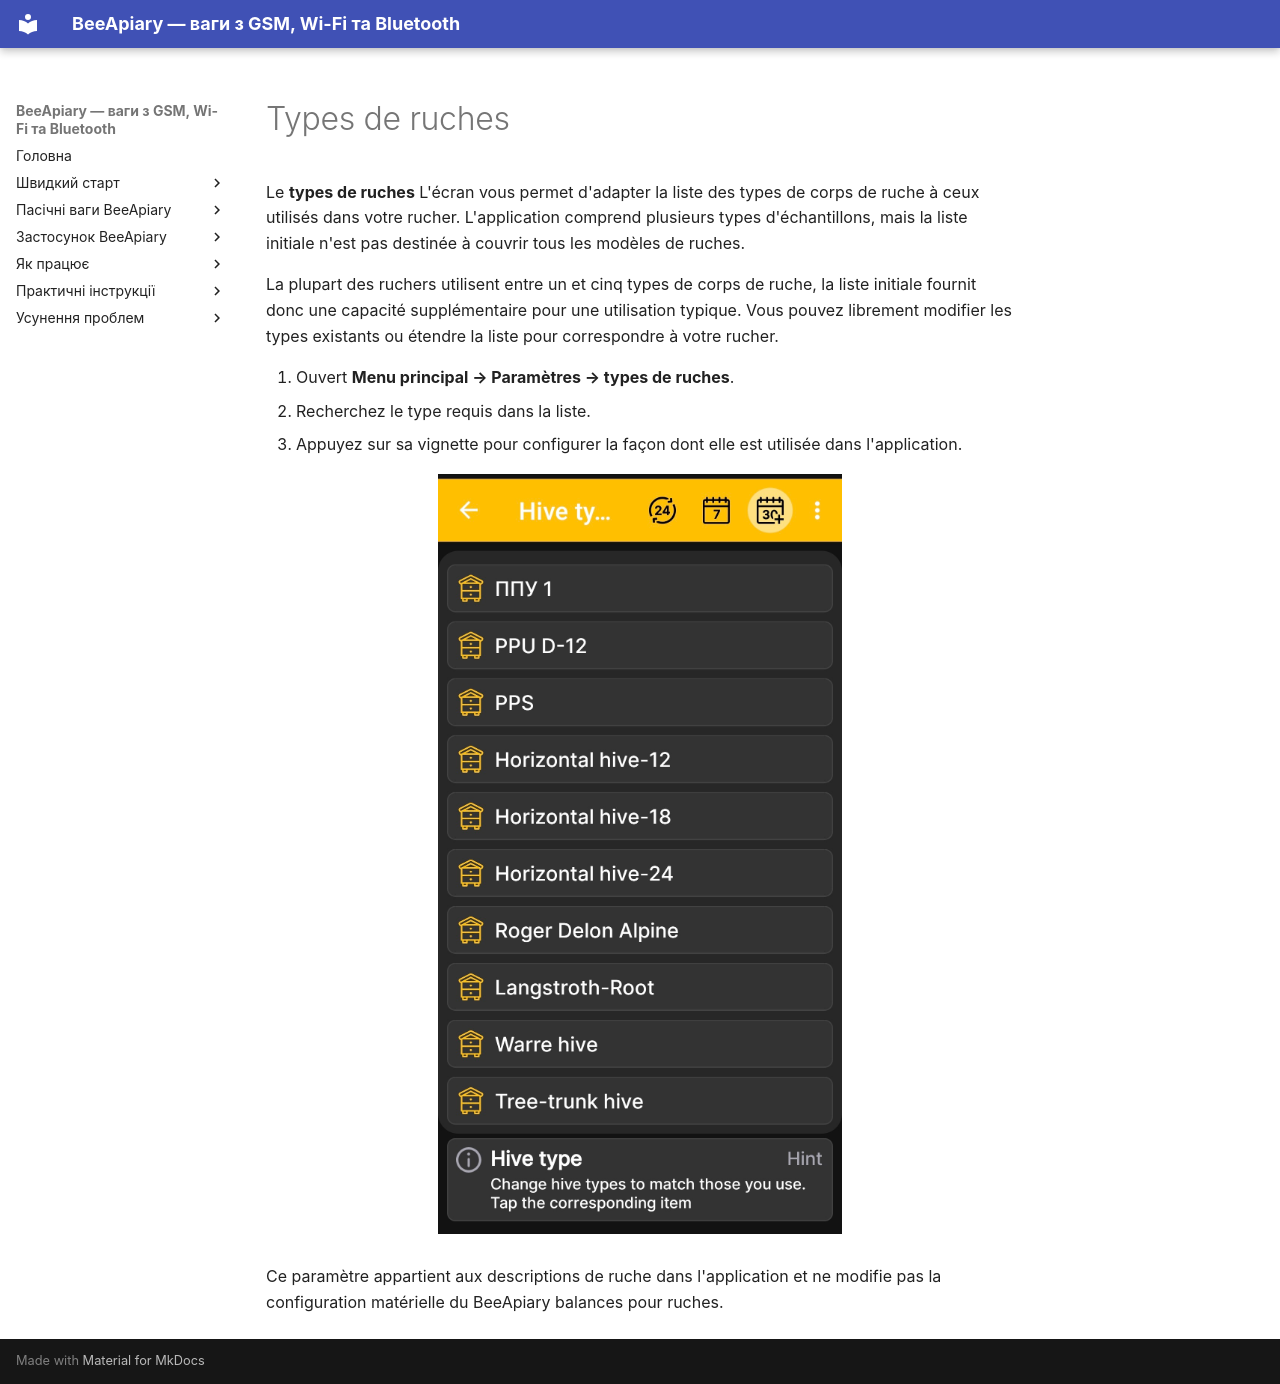

repository: Ivan-Bdgilko/BeeApiary_Docs · page: fr/app/hive-types/index.html · generator: mkdocs

# Types de ruches

Le **types de ruches** L'écran vous permet d'adapter la liste des types de corps de ruche à ceux utilisés dans votre rucher. L'application comprend plusieurs types d'échantillons, mais la liste initiale n'est pas destinée à couvrir tous les modèles de ruches.

La plupart des ruchers utilisent entre un et cinq types de corps de ruche, la liste initiale fournit donc une capacité supplémentaire pour une utilisation typique. Vous pouvez librement modifier les types existants ou étendre la liste pour correspondre à votre rucher.

1. Ouvert **Menu principal → Paramètres → types de ruches**.
2. Recherchez le type requis dans la liste.
3. Appuyez sur sa vignette pour configurer la façon dont elle est utilisée dans l'application.

![Liste des types de ruches dans le BeeApiary application](../../assets/en/app/hive-types/hive-types-list.jpg){ .doc-screenshot }

Ce paramètre appartient aux descriptions de ruche dans l'application et ne modifie pas la configuration matérielle du BeeApiary balances pour ruches.
